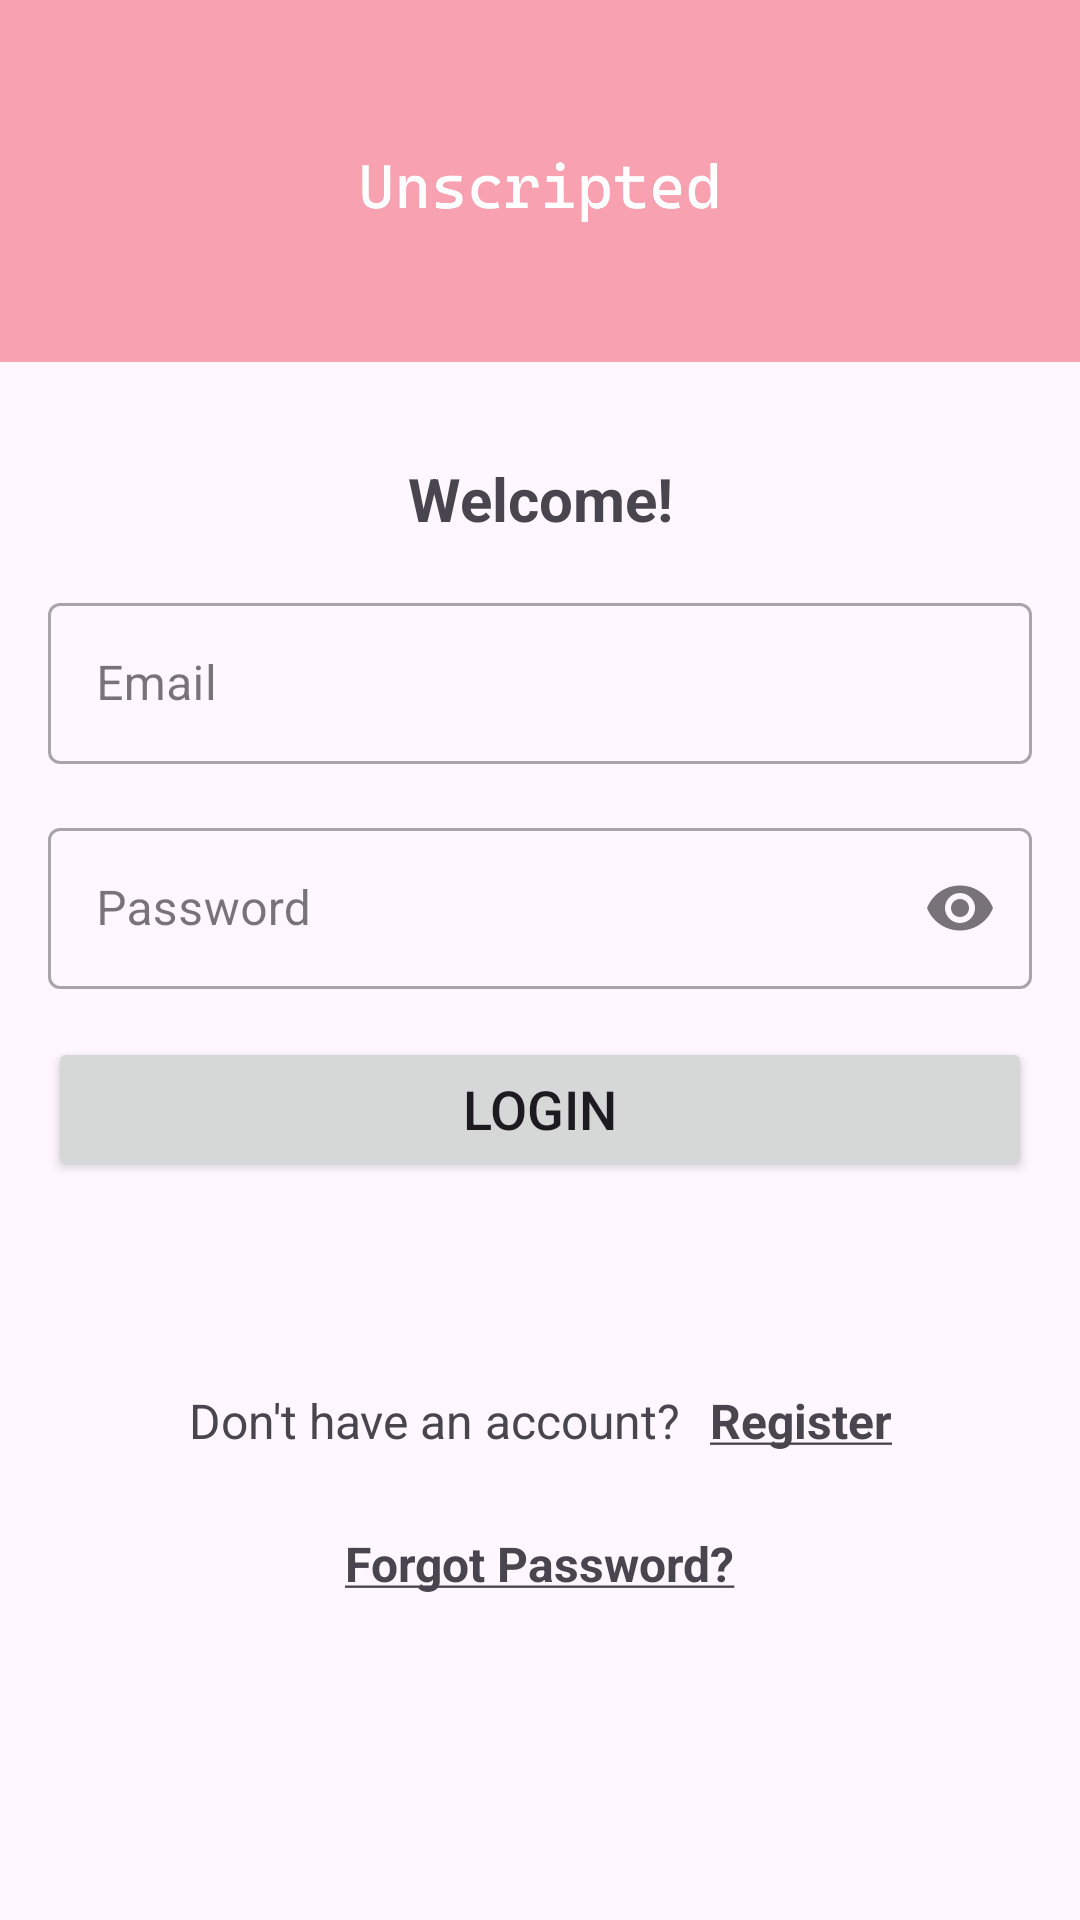

Layout XML and referenced resources for this Android screen:
<!-- AndroidManifest.xml: application theme Theme.Unscripted -->
<!-- res/layout/activity_login.xml -->
<?xml version="1.0" encoding="utf-8"?>
<ScrollView
    xmlns:android="http://schemas.android.com/apk/res/android"
    xmlns:app="http://schemas.android.com/apk/res-auto"
    xmlns:tools="http://schemas.android.com/tools"
    android:layout_width="match_parent"
    android:layout_height="match_parent"
    tools:context=".LoginActivity"
    android:fillViewport="true">

    <androidx.constraintlayout.widget.ConstraintLayout
        android:layout_width="match_parent"
        android:layout_height="wrap_content">

        <ImageView
            android:id="@+id/iv_login_fhj_logo"
            android:layout_width="match_parent"
            android:layout_height="0dp"
            android:scaleType="fitXY"
            android:adjustViewBounds="true"
            android:background="@color/pinkish_red"
            android:paddingLeft="@dimen/D100dp"
            android:paddingRight="@dimen/D100dp"
            android:paddingTop="@dimen/D32dp"
            android:paddingBottom="@dimen/D32dp"
            android:src="@drawable/unscriptedtext"
            app:layout_constraintStart_toStartOf="parent"
            app:layout_constraintEnd_toEndOf="parent"
            app:layout_constraintTop_toTopOf="parent" />

        <TextView
            android:id="@+id/tv_login_title"
            android:layout_width="match_parent"
            android:layout_height="wrap_content"
            android:text="@string/tv_login_title_text"
            android:textStyle="bold"
            app:layout_constraintStart_toStartOf="parent"
            app:layout_constraintEnd_toEndOf="parent"
            app:layout_constraintTop_toBottomOf="@id/iv_login_fhj_logo"
            android:layout_marginTop="@dimen/D32dp"
            android:gravity="center"
            android:textSize="@dimen/textsize_20sp"/>

        <com.google.android.material.textfield.TextInputLayout
            android:id="@+id/til_login_email"
            android:layout_width="match_parent"
            android:layout_height="wrap_content"
            app:layout_constraintStart_toStartOf="parent"
            app:layout_constraintEnd_toEndOf="parent"
            app:layout_constraintTop_toBottomOf="@id/tv_login_title"
            android:layout_margin="@dimen/D16dp"
            style="@style/Widget.MaterialComponents.TextInputLayout.OutlinedBox"
            app:endIconMode="clear_text"
            app:startIconDrawable="@drawable/baseline_email_24">

            <EditText
                android:id="@+id/et_login_email"
                android:layout_width="match_parent"
                android:layout_height="wrap_content"
                android:hint="@string/et_login_email_hint"
                android:padding="@dimen/D16dp"
                android:inputType="textEmailAddress"
                android:textSize="@dimen/textsize_16sp"
                android:autofillHints="emailAddress" />
        </com.google.android.material.textfield.TextInputLayout>


        <com.google.android.material.textfield.TextInputLayout
            android:id="@+id/til_login_password"
            android:layout_width="match_parent"
            android:layout_height="wrap_content"
            app:layout_constraintStart_toStartOf="parent"
            app:layout_constraintEnd_toEndOf="parent"
            app:layout_constraintTop_toBottomOf="@id/til_login_email"
            android:layout_margin="@dimen/D16dp"
            style="@style/Widget.MaterialComponents.TextInputLayout.OutlinedBox"
            app:endIconMode="password_toggle"
            app:startIconDrawable="@drawable/baseline_lock_24">

            <EditText
                android:id="@+id/et_login_password"
                android:layout_width="match_parent"
                android:layout_height="wrap_content"
                android:hint="@string/et_login_password_hint"
                android:inputType="textPassword"
                android:padding="@dimen/D16dp"
                android:textSize="@dimen/textsize_16sp"
                android:autofillHints="password"/>
        </com.google.android.material.textfield.TextInputLayout>

        <Button
            android:id="@+id/btn_login_login"
            android:layout_width="match_parent"
            android:layout_height="wrap_content"
            android:layout_margin="@dimen/D16dp"
            android:padding="@dimen/D8dp"
            android:text="@string/btn_login_login_text"
            android:textSize="@dimen/textsize_18sp"
            app:layout_constraintStart_toStartOf="parent"
            app:layout_constraintEnd_toEndOf="parent"
            app:layout_constraintTop_toBottomOf="@id/til_login_password"/>

        <LinearLayout
            android:id="@+id/ll_login_registernewaccount"
            android:layout_width="wrap_content"
            android:layout_height="wrap_content"
            android:orientation="horizontal"
            app:layout_constraintStart_toStartOf="parent"
            app:layout_constraintEnd_toEndOf="parent"
            app:layout_constraintTop_toBottomOf="@id/btn_login_login"
            android:layout_marginTop="@dimen/D64dp">

            <TextView
                android:id="@+id/tv_login_donthaveanaccount"
                android:layout_width="wrap_content"
                android:layout_height="wrap_content"
                android:text="@string/tv_login_donthaveanaccount_text"
                android:textSize="@dimen/textsize_16sp"
                android:padding="@dimen/D5dp"/>

            <TextView
                android:id="@+id/tv_login_register"
                android:layout_width="wrap_content"
                android:layout_height="wrap_content"
                android:text="@string/tv_login_register_text"
                android:textStyle="bold"
                android:textSize="@dimen/textsize_16sp"
                android:padding="@dimen/D5dp"/>
        </LinearLayout>

        <TextView
            android:id="@+id/tv_login_forgotpassword"
            android:layout_width="wrap_content"
            android:layout_height="wrap_content"
            android:text="@string/tv_login_forgotpassword_text"
            android:textStyle="bold"
            android:textSize="16sp"
            android:padding="5dp"
            app:layout_constraintStart_toStartOf="parent"
            app:layout_constraintEnd_toEndOf="parent"
            app:layout_constraintTop_toBottomOf="@id/ll_login_registernewaccount"
            android:layout_marginTop="16dp"/>
    </androidx.constraintlayout.widget.ConstraintLayout>

</ScrollView>
<!-- resources referenced by this layout -->
<resources>
  <color name="pinkish_red">#F7A1B1</color>
  <dimen name="D100dp">100dp</dimen>
  <dimen name="D16dp">16dp</dimen>
  <dimen name="D32dp">32dp</dimen>
  <dimen name="D5dp">5dp</dimen>
  <dimen name="D64dp">64dp</dimen>
  <dimen name="D8dp">8dp</dimen>
  <dimen name="textsize_16sp">16sp</dimen>
  <dimen name="textsize_18sp">18sp</dimen>
  <dimen name="textsize_20sp">20sp</dimen>
  <!-- drawable unscriptedtext: png bitmap (drawable, 13841 bytes) -->
  <string name="btn_login_login_text">LOGIN</string>
  <string name="et_login_email_hint">Email</string>
  <string name="et_login_password_hint">Password</string>
  <string name="tv_login_donthaveanaccount_text">Don\'t have an account?</string>
  <string name="tv_login_forgotpassword_text"><u>Forgot Password?</u></string>
  <string name="tv_login_register_text"><u>Register</u></string>
  <string name="tv_login_title_text">Welcome!</string>
  <style name="Theme.Unscripted" parent="Base.Theme.Unscripted" />
  <style name="Base.Theme.Unscripted" parent="Theme.Material3.DayNight.NoActionBar">
  
      </style>
</resources>
